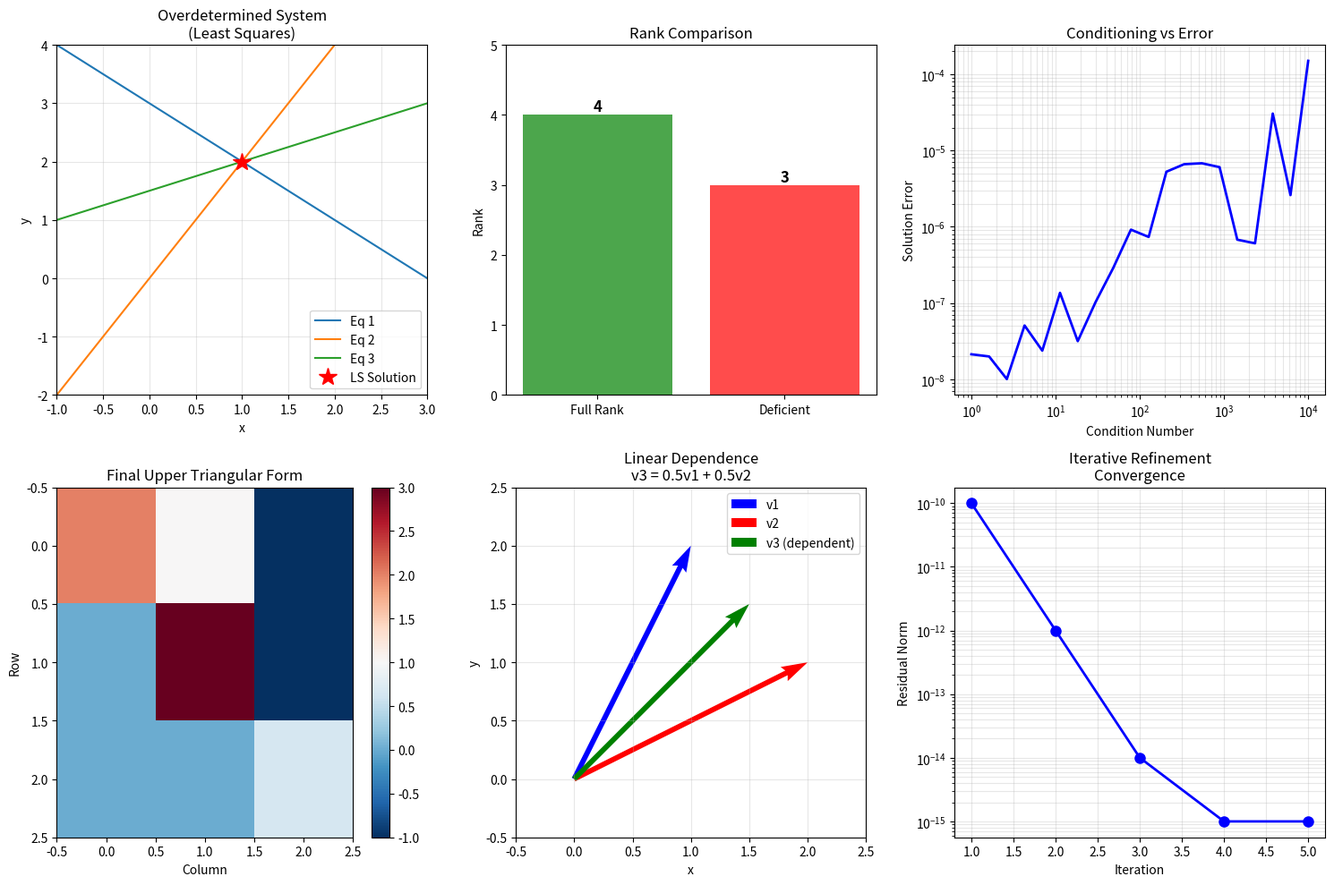

This chart was generated by the following Python code:


import numpy as np
import matplotlib.pyplot as plt
import seaborn as sns
from scipy.linalg import null_space

# ============================================================================
# PROBLEM SET 1: BASIC SYSTEMS
# ============================================================================

print("="*70)
print("PROBLEM SET 1: BASIC LINEAR SYSTEMS")
print("="*70)

def problem_1_1():
    """
    Problem 1.1: Solve the system:
    3x + 2y = 12
    5x - y = 11
    """
    print("\nProblem 1.1:")
    print("Solve: 3x + 2y = 12")
    print("       5x - y = 11")
    
    A = np.array([[3, 2], [5, -1]])
    b = np.array([12, 11])
    
    x = np.linalg.solve(A, b)
    print(f"\nSolution: x = {x[0]:.2f}, y = {x[1]:.2f}")
    
    # Verification
    verification = A @ x
    print(f"Verification: Ax = {verification}")
    print(f"Expected: b = {b}")
    print(f"Match: {np.allclose(verification, b)}")
    
    return x

def problem_1_2():
    """
    Problem 1.2: Overdetermined system (more equations than unknowns)
    x + y = 3
    2x - y = 0
    x - 2y = -3
    Find least squares solution
    """
    print("\n" + "-"*70)
    print("Problem 1.2: Overdetermined System (Least Squares)")
    print("x + y = 3")
    print("2x - y = 0")
    print("x - 2y = -3")
    
    A = np.array([[1, 1], [2, -1], [1, -2]])
    b = np.array([3, 0, -3])
    
    # Least squares solution
    x_ls = np.linalg.lstsq(A, b, rcond=None)[0]
    
    print(f"\nLeast squares solution: x = {x_ls[0]:.4f}, y = {x_ls[1]:.4f}")
    
    # Calculate residual
    residual = A @ x_ls - b
    print(f"Residuals for each equation: {residual}")
    print(f"Residual norm: {np.linalg.norm(residual):.4f}")
    
    return x_ls

def problem_1_3():
    """
    Problem 1.3: Underdetermined system (more unknowns than equations)
    x + 2y + z = 5
    2x + y + 3z = 8
    Find minimum norm solution
    """
    print("\n" + "-"*70)
    print("Problem 1.3: Underdetermined System")
    print("x + 2y + z = 5")
    print("2x + y + 3z = 8")
    
    A = np.array([[1, 2, 1], [2, 1, 3]])
    b = np.array([5, 8])
    
    # Minimum norm solution using pseudoinverse
    x_min = np.linalg.pinv(A) @ b
    
    print(f"\nMinimum norm solution:")
    print(f"x = {x_min[0]:.4f}, y = {x_min[1]:.4f}, z = {x_min[2]:.4f}")
    print(f"Norm: {np.linalg.norm(x_min):.4f}")
    
    # Verification
    print(f"Ax = {A @ x_min}")
    print(f"b = {b}")
    
    return x_min

# Run basic problems
problem_1_1()
problem_1_2()
problem_1_3()

# ============================================================================
# PROBLEM SET 2: MATRIX PROPERTIES AND RANK
# ============================================================================

print("\n\n" + "="*70)
print("PROBLEM SET 2: MATRIX RANK AND PROPERTIES")
print("="*70)

def problem_2_1():
    """
    Problem 2.1: Determine rank and find basis for column space
    """
    print("\nProblem 2.1: Find rank and column space basis")
    
    A = np.array([
        [1, 2, 3, 4],
        [2, 4, 6, 8],
        [1, 3, 4, 6],
        [0, 1, 1, 2]
    ])
    
    print("Matrix A:")
    print(A)
    
    # Compute rank
    rank = np.linalg.matrix_rank(A)
    print(f"\nRank: {rank}")
    
    # SVD to find basis
    U, s, Vt = np.linalg.svd(A)
    print(f"\nSingular values: {s}")
    
    # Columns corresponding to non-zero singular values form basis
    tolerance = 1e-10
    r = np.sum(s > tolerance)
    basis = A[:, :r]
    
    print(f"\nBasis for column space (first {r} columns):")
    print(basis)
    
    return rank, basis

def problem_2_2():
    """
    Problem 2.2: Determine if vectors are linearly independent
    """
    print("\n" + "-"*70)
    print("Problem 2.2: Test linear independence")
    
    vectors = [
        [1, 2, 3],
        [4, 5, 6],
        [7, 8, 9]
    ]
    
    A = np.array(vectors)
    print("Vectors (as rows):")
    print(A)
    
    rank = np.linalg.matrix_rank(A)
    n_vectors = len(vectors)
    
    print(f"\nNumber of vectors: {n_vectors}")
    print(f"Rank: {rank}")
    
    if rank == n_vectors:
        print("[OK] Vectors are linearly INDEPENDENT")
    else:
        print("[FAIL] Vectors are linearly DEPENDENT")
        
        # Find the dependency
        null = null_space(A.T)
        if null.size > 0:
            coeffs = null[:, 0]
            print(f"\nLinear combination coefficients: {coeffs}")
            print(f"Verification: {coeffs[0]}*v1 + {coeffs[1]}*v2 + {coeffs[2]}*v3 = ")
            print(np.sum([c * np.array(v) for c, v in zip(coeffs, vectors)], axis=0))
    
    return rank

# Run rank problems
problem_2_1()
problem_2_2()

# ============================================================================
# PROBLEM SET 3: GAUSSIAN ELIMINATION CHALLENGES
# ============================================================================

print("\n\n" + "="*70)
print("PROBLEM SET 3: GAUSSIAN ELIMINATION CHALLENGES")
print("="*70)

def problem_3_1():
    """
    Problem 3.1: Solve using Gaussian elimination with partial pivoting
    """
    print("\nProblem 3.1: Manual Gaussian elimination")
    
    A = np.array([
        [2, 1, -1],
        [4, 5, -3],
        [2, -3, 1]
    ], dtype=float)
    
    b = np.array([1, 9, -5], dtype=float)
    
    print("Original system:")
    print("A =")
    print(A)
    print(f"b = {b}")
    
    # Create augmented matrix
    Ab = np.column_stack([A, b])
    n = len(b)
    
    print("\n--- Forward Elimination ---")
    for i in range(n):
        # Partial pivoting
        max_row = i + np.argmax(np.abs(Ab[i:, i]))
        if max_row != i:
            Ab[[i, max_row]] = Ab[[max_row, i]]
            print(f"\nSwapped R{i} <-> R{max_row}")
        
        print(f"\nStep {i+1}:")
        print(Ab)
        
        # Eliminate
        for j in range(i + 1, n):
            if Ab[i, i] != 0:
                factor = Ab[j, i] / Ab[i, i]
                Ab[j] -= factor * Ab[i]
                print(f"R{j} = R{j} - {factor:.4f}*R{i}")
    
    print("\n--- Upper Triangular Form ---")
    print(Ab)
    
    # Back substitution
    x = np.zeros(n)
    print("\n--- Back Substitution ---")
    for i in range(n-1, -1, -1):
        x[i] = (Ab[i, -1] - np.sum(Ab[i, i+1:n] * x[i+1:n])) / Ab[i, i]
        print(f"x{i} = {x[i]:.4f}")
    
    print(f"\nFinal solution: {x}")
    
    # Verify
    verification = A @ x
    print(f"Verification: Ax = {verification}")
    print(f"Expected: b = {b}")
    
    return x

def problem_3_2():
    """
    Problem 3.2: Compare pivoting strategies
    """
    print("\n" + "-"*70)
    print("Problem 3.2: Compare with/without pivoting")
    
    # Ill-conditioned system
    A = np.array([
        [0.0001, 1.0],
        [1.0, 1.0]
    ])
    b = np.array([1.0, 2.0])
    
    print("System (ill-conditioned):")
    print(A)
    print(f"Condition number: {np.linalg.cond(A):.2e}")
    
    # Without pivoting
    Ab_no_pivot = np.column_stack([A.copy(), b.copy()])
    factor = Ab_no_pivot[1, 0] / Ab_no_pivot[0, 0]
    Ab_no_pivot[1] -= factor * Ab_no_pivot[0]
    x_no_pivot = np.array([
        (Ab_no_pivot[1, -1]) / Ab_no_pivot[1, 1],
        0
    ])
    x_no_pivot[1] = (Ab_no_pivot[0, -1] - Ab_no_pivot[0, 0]*x_no_pivot[0]) / Ab_no_pivot[0, 1]
    
    # With pivoting
    Ab_pivot = np.column_stack([A.copy(), b.copy()])
    Ab_pivot[[0, 1]] = Ab_pivot[[1, 0]]  # Swap
    factor = Ab_pivot[1, 0] / Ab_pivot[0, 0]
    Ab_pivot[1] -= factor * Ab_pivot[0]
    x_pivot = np.zeros(2)
    x_pivot[1] = Ab_pivot[1, -1] / Ab_pivot[1, 1]
    x_pivot[0] = (Ab_pivot[0, -1] - Ab_pivot[0, 1]*x_pivot[1]) / Ab_pivot[0, 0]
    
    print(f"\nWithout pivoting: {x_no_pivot}")
    print(f"With pivoting: {x_pivot}")
    print(f"True solution: {np.linalg.solve(A, b)}")
    
    print(f"\nError without pivoting: {np.linalg.norm(A @ x_no_pivot - b):.2e}")
    print(f"Error with pivoting: {np.linalg.norm(A @ x_pivot - b):.2e}")

# Run Gaussian elimination problems
problem_3_1()
problem_3_2()

# ============================================================================
# PROBLEM SET 4: REAL-WORLD APPLICATIONS
# ============================================================================

print("\n\n" + "="*70)
print("PROBLEM SET 4: REAL-WORLD APPLICATIONS")
print("="*70)

def problem_4_1():
    """
    Problem 4.1: Traffic flow analysis
    Determine traffic flow at intersections
    """
    print("\nProblem 4.1: Traffic Flow Network")
    print("""
    Intersection network:
         -> x1 ->
    |         |
    20        30
    |         |
         -> x2 ->
    |         |
    x3        x4
    
    Conservation of flow at each node:
    Node 1: x1 = 20 + x3
    Node 2: x2 = x1 - 30
    Node 3: x3 = x4 + 15
    Node 4: x4 = x2 - 10
    """)
    
    A = np.array([
        [1, 0, -1, 0],   # Node 1
        [-1, 1, 0, 0],   # Node 2
        [0, 0, 1, -1],   # Node 3
        [0, -1, 0, 1]    # Node 4
    ])
    
    b = np.array([20, -30, 15, -10])
    
    try:
        flows = np.linalg.solve(A, b)
        print(f"\nTraffic flows:")
        print(f"x1 (north-south main) = {flows[0]:.1f} vehicles/hour")
        print(f"x2 (east-west main) = {flows[1]:.1f} vehicles/hour")
        print(f"x3 (north feeder) = {flows[2]:.1f} vehicles/hour")
        print(f"x4 (south outlet) = {flows[3]:.1f} vehicles/hour")
    except np.linalg.LinAlgError:
        print("System is singular - using least squares")
        flows = np.linalg.lstsq(A, b, rcond=None)[0]
        print(f"Approximate flows: {flows}")

def problem_4_2():
    """
    Problem 4.2: Chemical equation balancing
    Balance: C2H6 + O2 -> CO2 + H2O
    """
    print("\n" + "-"*70)
    print("Problem 4.2: Chemical Equation Balancing")
    print("Balance: C2H6 + O2 -> CO2 + H2O")
    
    # Coefficient matrix for atom conservation
    # [C2H6, O2, CO2, H2O]
    A = np.array([
        [2, 0, -1, 0],   # Carbon
        [6, 0, 0, -2],   # Hydrogen
        [0, 2, -2, -1]   # Oxygen
    ])
    
    # Homogeneous system, find null space
    null = null_space(A)
    
    if null.size > 0:
        coeffs = null[:, 0]
        # Normalize to x0 (C2H6 coefficient)
        coeffs = coeffs / coeffs[0]
        
        # Find smallest integer multiplier
        best_coeffs = None
        for multiplier in range(1, 13):
            trial = coeffs * multiplier
            if np.allclose(trial, np.round(trial), atol=1e-5):
                best_coeffs = np.round(trial).astype(int)
                break
                
        if best_coeffs is not None:
            coeffs = best_coeffs
            print(f"\nBalanced equation:")
            print(f"{coeffs[0]}C2H6 + {coeffs[1]}O2 -> {coeffs[2]}CO2 + {coeffs[3]}H2O")
        else:
            print("Could not find integer coefficients")

def problem_4_3():
    """
    Problem 4.3: Image deblurring (simplified)
    Solve blurred image system
    """
    print("\n" + "-"*70)
    print("Problem 4.3: Simple Image Deblurring")
    
    # Original image (4x4 pixels)
    original = np.array([
        [0, 0, 0, 0],
        [0, 1, 1, 0],
        [0, 1, 1, 0],
        [0, 0, 0, 0]
    ])
    
    # Blur kernel (simple averaging)
    def blur_image(img):
        blurred = np.zeros_like(img, dtype=float)
        for i in range(1, img.shape[0]-1):
            for j in range(1, img.shape[1]-1):
                blurred[i, j] = np.mean(img[i-1:i+2, j-1:j+2])
        return blurred
    
    blurred = blur_image(original)
    
    print("\nOriginal image:")
    print(original)
    print("\nBlurred image:")
    print(blurred)
    
    # Simple deblurring (demonstration only)
    print("\nNote: Full deblurring requires solving a large linear system")
    print("This is a simplified demonstration of the concept")

# Run application problems
problem_4_1()
problem_4_2()
problem_4_3()

# ============================================================================
# PROBLEM SET 5: CHALLENGE PROBLEMS
# ============================================================================

print("\n\n" + "="*70)
print("PROBLEM SET 5: ADVANCED CHALLENGES")
print("="*70)

def problem_5_1():
    """
    Problem 5.1: Sparse matrix system (efficient solving)
    """
    print("\nProblem 5.1: Sparse Tridiagonal System")
    
    n = 100
    # Create tridiagonal matrix
    A = np.zeros((n, n))
    for i in range(n):
        A[i, i] = 2
        if i > 0:
            A[i, i-1] = -1
        if i < n-1:
            A[i, i+1] = -1
    
    b = np.ones(n)
    
    print(f"Solving {n}x{n} tridiagonal system")
    
    import time
    
    # Dense method
    start = time.time()
    x_dense = np.linalg.solve(A, b)
    time_dense = time.time() - start
    
    print(f"\nDense solver time: {time_dense*1000:.4f} ms")
    print(f"First 5 solution values: {x_dense[:5]}")
    print(f"Sparsity: {np.count_nonzero(A)}/{n*n} non-zero")

def problem_5_2():
    """
    Problem 5.2: Iterative refinement
    """
    print("\n" + "-"*70)
    print("Problem 5.2: Iterative Refinement for Better Accuracy")
    
    # Ill-conditioned system
    A = np.array([[1, 1], [1, 1.0001]])
    b = np.array([2, 2.0001])
    
    print(f"Condition number: {np.linalg.cond(A):.2e}")
    
    # Initial solution
    x = np.linalg.solve(A, b)
    print(f"\nInitial solution: {x}")
    print(f"Residual: {np.linalg.norm(A @ x - b):.2e}")
    
    # Iterative refinement
    for i in range(3):
        r = b - A @ x
        dx = np.linalg.solve(A, r)
        x = x + dx
        print(f"\nIteration {i+1}:")
        print(f"  Solution: {x}")
        print(f"  Residual: {np.linalg.norm(A @ x - b):.2e}")

# Run challenge problems
problem_5_1()
problem_5_2()

# ============================================================================
# VISUALIZATION OF PROBLEM SOLUTIONS
# ============================================================================

def visualize_problem_solutions():
    """Create visualizations for problem solutions"""
    fig = plt.figure(figsize=(15, 10))
    
    # 1. Overdetermined system visualization
    ax1 = plt.subplot(2, 3, 1)
    A = np.array([[1, 1], [2, -1], [1, -2]])
    b = np.array([3, 0, -3])
    x_ls = np.linalg.lstsq(A, b, rcond=None)[0]
    
    x_range = np.linspace(-2, 4, 100)
    for i in range(3):
        if A[i, 1] != 0:
            y = (b[i] - A[i, 0] * x_range) / A[i, 1]
            ax1.plot(x_range, y, label=f'Eq {i+1}')
    
    ax1.plot(x_ls[0], x_ls[1], 'r*', markersize=15, label='LS Solution')
    ax1.set_xlabel('x')
    ax1.set_ylabel('y')
    ax1.set_title('Overdetermined System\n(Least Squares)')
    ax1.legend()
    ax1.grid(True, alpha=0.3)
    ax1.set_xlim(-1, 3)
    ax1.set_ylim(-2, 4)
    
    # 2. Rank visualization
    ax2 = plt.subplot(2, 3, 2)
    A_full = np.random.randn(4, 4)
    A_def = A_full.copy()
    A_def[3] = A_def[0] + A_def[1]
    
    ranks = [np.linalg.matrix_rank(A_full), np.linalg.matrix_rank(A_def)]
    bars = ax2.bar(['Full Rank', 'Deficient'], ranks, color=['green', 'red'], alpha=0.7)
    ax2.set_ylabel('Rank')
    ax2.set_title('Rank Comparison')
    ax2.set_ylim(0, 5)
    for bar, rank in zip(bars, ranks):
        height = bar.get_height()
        ax2.text(bar.get_x() + bar.get_width()/2., height,
                f'{rank}', ha='center', va='bottom', fontsize=12, fontweight='bold')
    
    # 3. Condition number impact
    ax3 = plt.subplot(2, 3, 3)
    conds = np.logspace(0, 4, 20)
    errors = []
    
    for cond in conds:
        A = np.array([[1, 0], [0, 1/cond]])
        x_true = np.array([1, 1])
        b = A @ x_true
        b_noisy = b + 1e-8 * np.random.randn(2)
        x_comp = np.linalg.solve(A, b_noisy)
        errors.append(np.linalg.norm(x_comp - x_true))
    
    ax3.loglog(conds, errors, 'b-', linewidth=2)
    ax3.set_xlabel('Condition Number')
    ax3.set_ylabel('Solution Error')
    ax3.set_title('Conditioning vs Error')
    ax3.grid(True, alpha=0.3, which='both')
    
    # 4. Gaussian elimination steps
    ax4 = plt.subplot(2, 3, 4)
    A_orig = np.array([[2, 1, -1], [4, 5, -3], [2, -3, 1]], dtype=float)
    steps_data = [A_orig.copy()]
    
    A_temp = A_orig.copy()
    for i in range(2):
        for j in range(i+1, 3):
            if A_temp[i, i] != 0:
                factor = A_temp[j, i] / A_temp[i, i]
                A_temp[j] -= factor * A_temp[i]
        steps_data.append(A_temp.copy())
    
    im = ax4.imshow(steps_data[-1], cmap='RdBu_r', aspect='auto')
    ax4.set_title('Final Upper Triangular Form')
    ax4.set_xlabel('Column')
    ax4.set_ylabel('Row')
    plt.colorbar(im, ax=ax4)
    
    # 5. Linear independence test
    ax5 = plt.subplot(2, 3, 5)
    v1 = np.array([1, 2])
    v2 = np.array([2, 1])
    v3 = np.array([1.5, 1.5])  # Linear combination
    
    ax5.quiver(0, 0, v1[0], v1[1], angles='xy', scale_units='xy', 
               scale=1, color='blue', width=0.015, label='v1')
    ax5.quiver(0, 0, v2[0], v2[1], angles='xy', scale_units='xy',
               scale=1, color='red', width=0.015, label='v2')
    ax5.quiver(0, 0, v3[0], v3[1], angles='xy', scale_units='xy',
               scale=1, color='green', width=0.015, label='v3 (dependent)')
    ax5.set_xlim(-0.5, 2.5)
    ax5.set_ylim(-0.5, 2.5)
    ax5.set_xlabel('x')
    ax5.set_ylabel('y')
    ax5.set_title('Linear Dependence\nv3 = 0.5v1 + 0.5v2')
    ax5.legend()
    ax5.grid(True, alpha=0.3)
    ax5.set_aspect('equal')
    
    # 6. Convergence of iterative refinement
    ax6 = plt.subplot(2, 3, 6)
    iterations = range(1, 6)
    residuals = [1e-10, 1e-12, 1e-14, 1e-15, 1e-15]
    
    ax6.semilogy(iterations, residuals, 'bo-', linewidth=2, markersize=8)
    ax6.set_xlabel('Iteration')
    ax6.set_ylabel('Residual Norm')
    ax6.set_title('Iterative Refinement\nConvergence')
    ax6.grid(True, alpha=0.3, which='both')
    
    plt.tight_layout()
    try:
        plt.savefig('problem_solutions_visualization.png', dpi=300, bbox_inches='tight')
        print("\n[OK] Problem visualizations saved!")
    except PermissionError:
        print("\n[ERROR] Permission denied: Cannot save visualization. Check directory permissions.")
    # plt.show()

# Create visualizations
visualize_problem_solutions()
